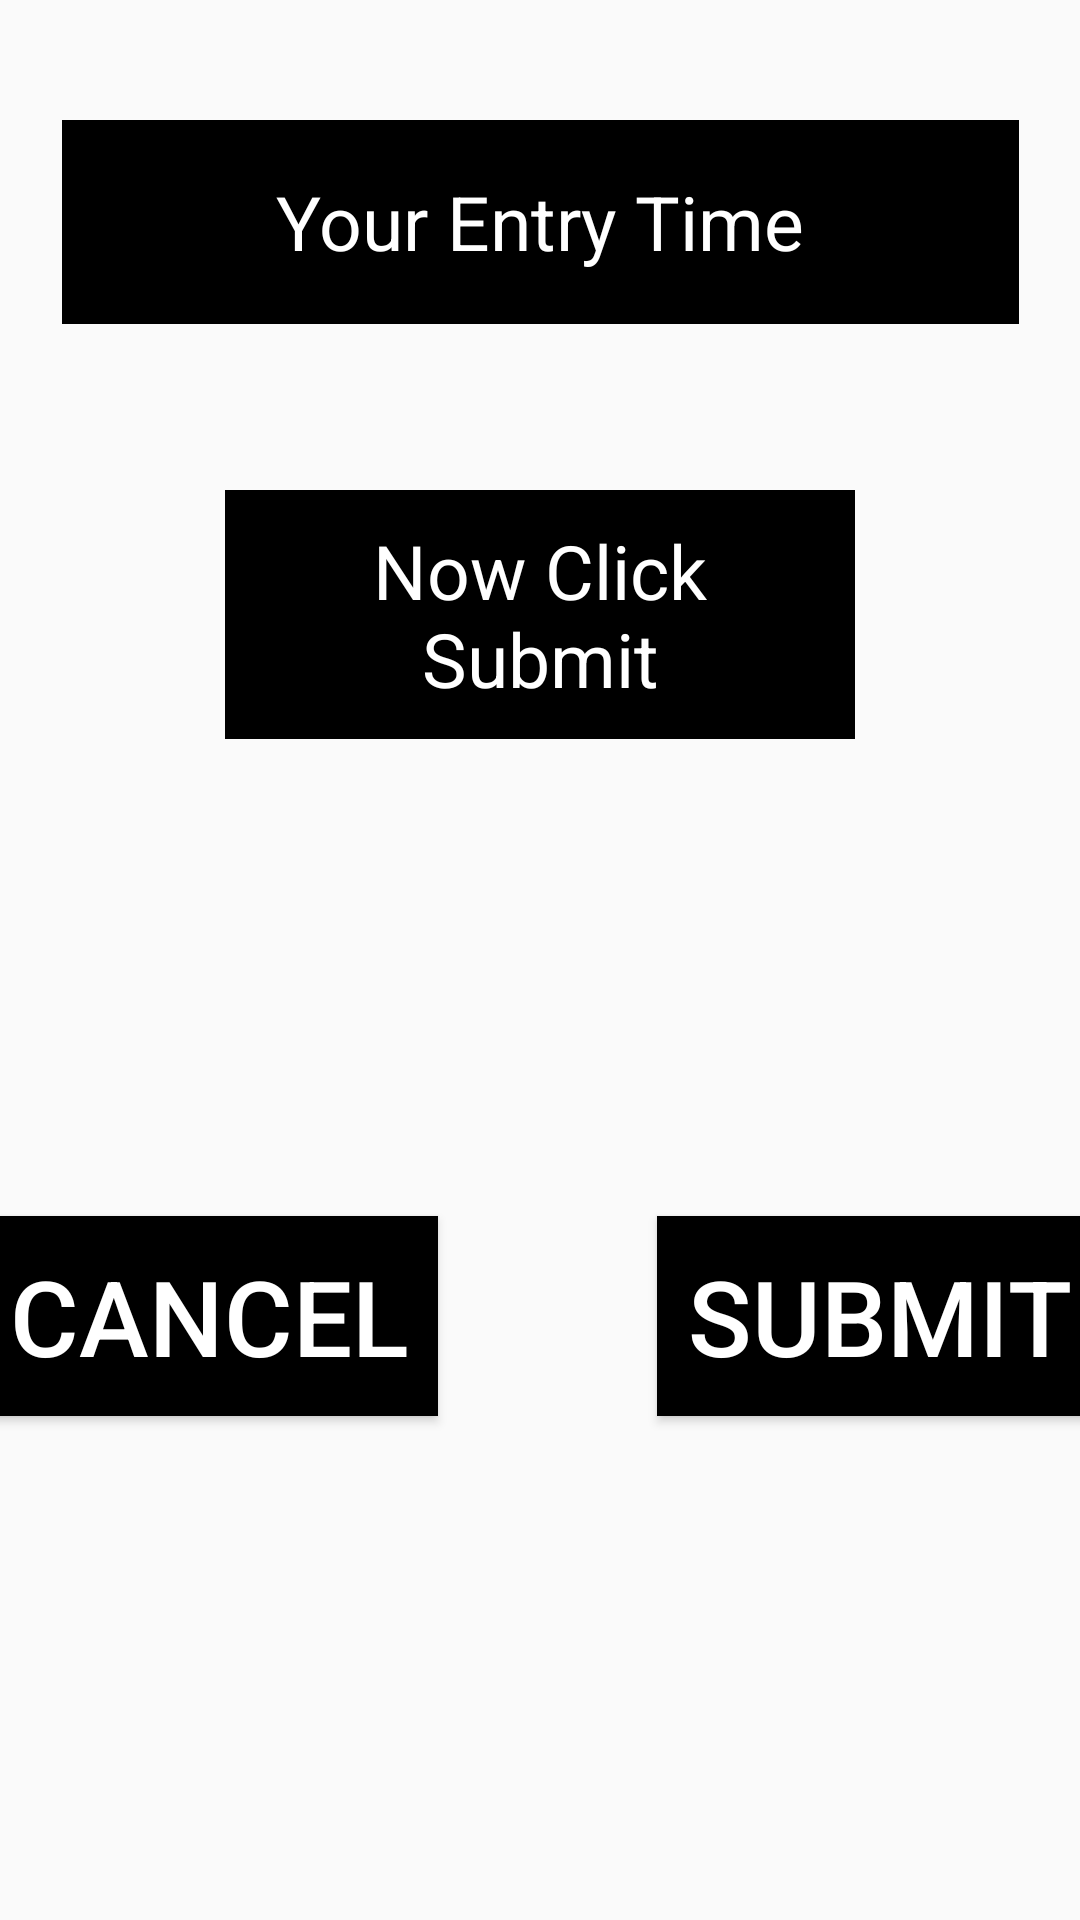

This screen was rendered from an Android layout file. Write that file and the resources it references.
<!-- AndroidManifest.xml: application theme AppTheme -->
<!-- res/layout/activity_scan_result.xml -->
<?xml version="1.0" encoding="utf-8"?>
<androidx.constraintlayout.widget.ConstraintLayout xmlns:android="http://schemas.android.com/apk/res/android"
    xmlns:app="http://schemas.android.com/apk/res-auto"
    xmlns:tools="http://schemas.android.com/tools"
    android:layout_width="match_parent"
    android:layout_height="match_parent"
    tools:context=".Activity.ScanResultActivity">

    <TextView
        android:id="@+id/textView3"
        android:layout_width="319dp"
        android:layout_height="68dp"
        android:layout_marginStart="16dp"
        android:layout_marginLeft="16dp"
        android:layout_marginTop="40dp"
        android:layout_marginEnd="16dp"
        android:layout_marginRight="16dp"
        android:layout_marginBottom="56dp"
        android:background="#000"
        android:gravity="center|center_vertical"
        android:padding="10dp"
        android:text="Your Entry Time"
        android:textColor="#FFF"
        android:textSize="25sp"
        app:layout_constraintEnd_toEndOf="parent"
        app:layout_constraintStart_toStartOf="parent"
        app:layout_constraintTop_toTopOf="parent" />

    <TextView
        android:id="@+id/EntryTime_id"
        android:layout_width="0dp"
        android:layout_height="wrap_content"
        android:layout_marginStart="75dp"
        android:layout_marginLeft="75dp"
        android:layout_marginTop="164dp"
        android:layout_marginEnd="75dp"
        android:layout_marginRight="75dp"
        android:layout_marginBottom="481dp"
        android:background="#000"
        android:gravity="center"
        android:padding="10dp"
        android:text="Now Click Submit"
        android:textColor="#FFF"
        android:textSize="25sp"
        app:layout_constraintBottom_toBottomOf="parent"
        app:layout_constraintEnd_toEndOf="parent"
        app:layout_constraintHorizontal_bias="0.473"
        app:layout_constraintStart_toStartOf="parent"
        app:layout_constraintTop_toTopOf="parent"
        app:layout_constraintVertical_bias="0.008" />

    <Button
        android:id="@+id/cancel_button"
        android:layout_width="wrap_content"
        android:layout_height="wrap_content"
        android:layout_marginStart="35dp"
        android:layout_marginLeft="35dp"
        android:layout_marginTop="200dp"
        android:layout_marginEnd="35dp"
        android:layout_marginRight="35dp"
        android:layout_marginBottom="168dp"
        android:background="#000"
        android:padding="10dp"
        android:text="Cancel"
        android:textColor="#fff"
        android:textSize="35sp"
        app:layout_constraintBottom_toBottomOf="parent"
        app:layout_constraintEnd_toStartOf="@+id/submit_btn"
        app:layout_constraintHorizontal_bias="0.49"
        app:layout_constraintStart_toStartOf="parent"
        app:layout_constraintTop_toTopOf="parent"
        app:layout_constraintVertical_bias="1.0" />

    <Button
        android:id="@+id/submit_btn"
        android:layout_width="wrap_content"
        android:layout_height="wrap_content"
        android:layout_marginStart="38dp"
        android:layout_marginLeft="38dp"
        android:layout_marginTop="200dp"
        android:layout_marginEnd="35dp"
        android:layout_marginRight="35dp"
        android:layout_marginBottom="168dp"
        android:background="#000"
        android:padding="10dp"
        android:text="Submit"
        android:textColor="#fff"
        android:textSize="35sp"
        app:layout_constraintBottom_toBottomOf="parent"
        app:layout_constraintEnd_toEndOf="parent"
        app:layout_constraintStart_toEndOf="@+id/cancel_button"
        app:layout_constraintTop_toTopOf="parent"
        app:layout_constraintVertical_bias="1.0" />

</androidx.constraintlayout.widget.ConstraintLayout>
<!-- resources referenced by this layout -->
<resources>
  <style name="AppTheme" parent="Theme.AppCompat.Light.DarkActionBar">
          
          <item name="colorPrimary">@color/colorPrimary</item>
          <item name="colorPrimaryDark">@color/colorPrimaryDark</item>
          <item name="colorAccent">@color/colorAccent</item>
  
          //call animation
          <item name="android:windowAnimationStyle">@style/CustomActivityAnimation</item>
      </style>
  <color name="colorPrimary">#0A1614</color>
  <color name="colorPrimaryDark">#050B13</color>
  <color name="colorAccent">#D81B60</color>
  <style name="CustomActivityAnimation" parent="@android:style/Animation.Activity">
  
          <item name="android:activityOpenEnterAnimation">@anim/slide_in_right</item>
          <item name="android:activityOpenExitAnimation">@anim/slide_out_left</item>
          <item name="android:activityCloseEnterAnimation">@anim/slide_in_left</item>
          <item name="android:activityCloseExitAnimation">@anim/slide_out_right</item>
  
      </style>
</resources>
